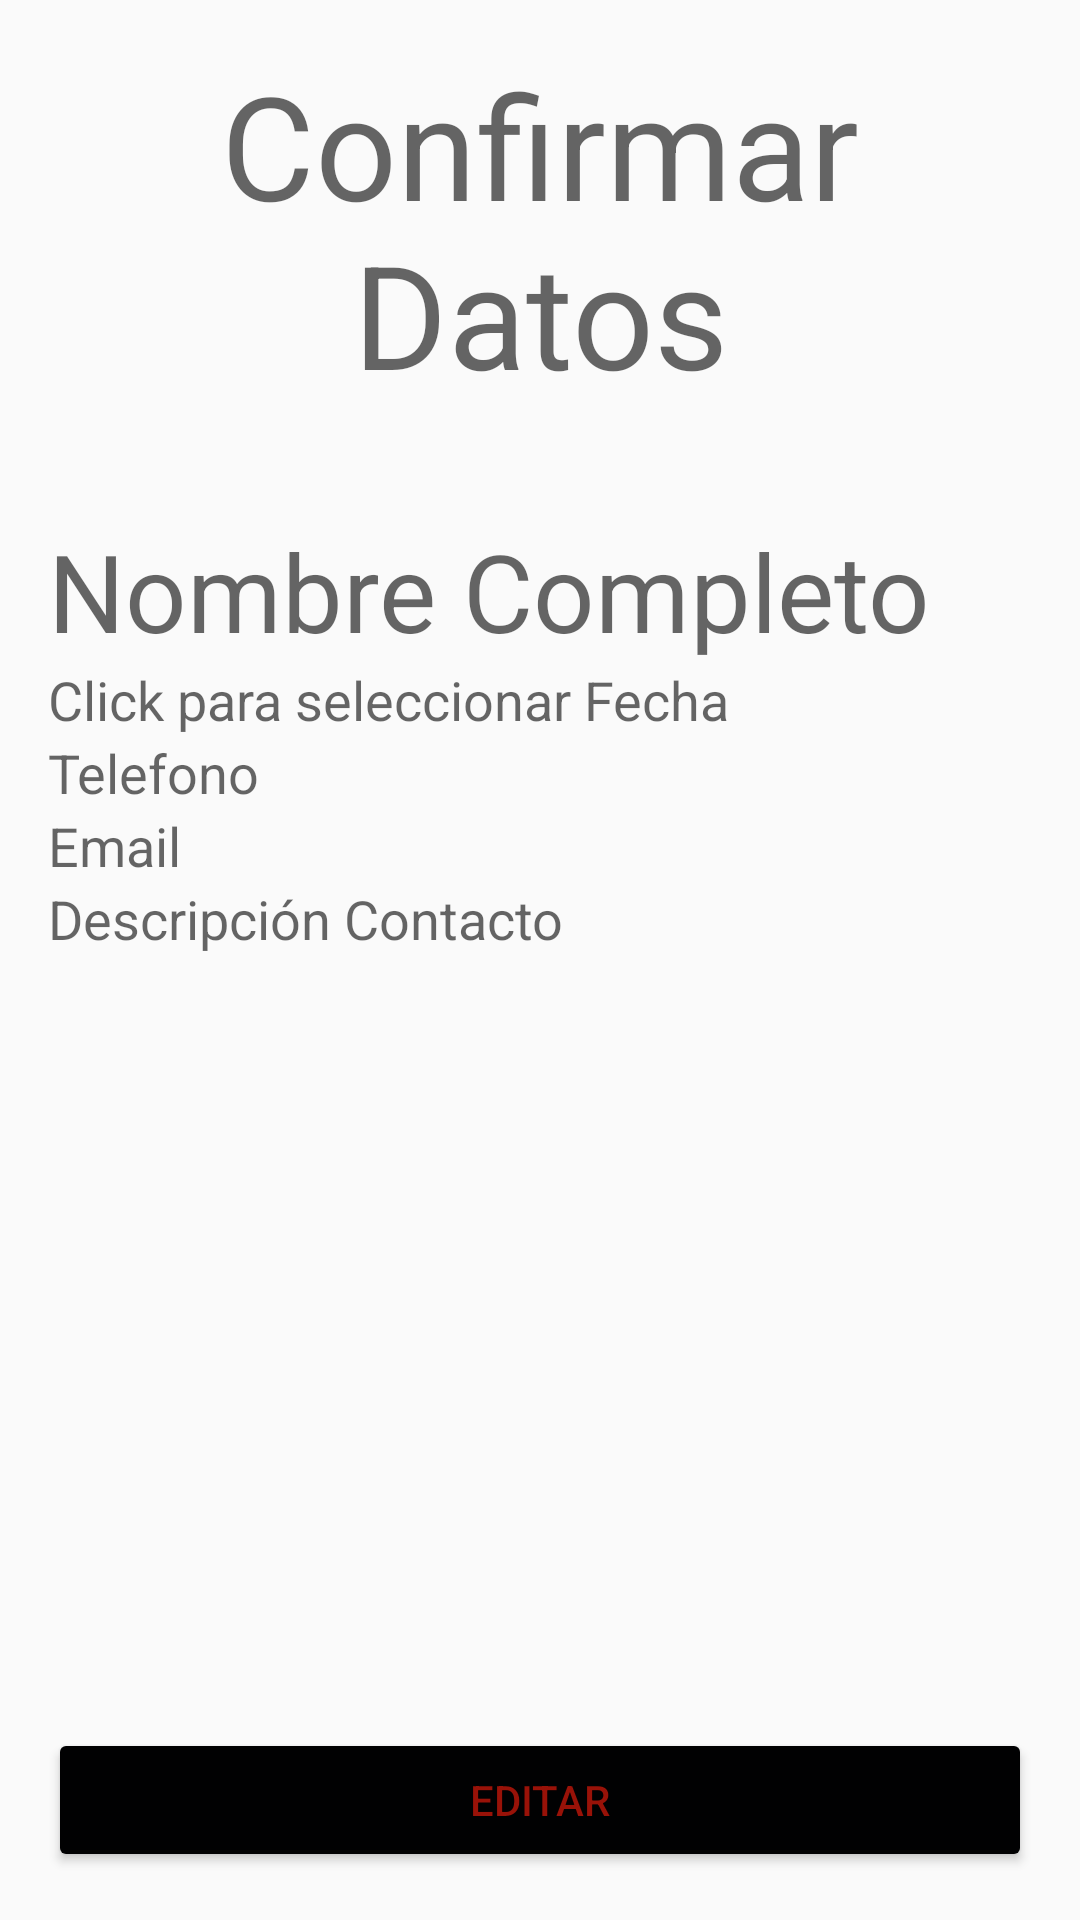

The Android layout XML behind this screen, and the referenced resources:
<!-- AndroidManifest.xml: application theme AppTheme -->
<!-- res/layout/activity_details.xml -->
<?xml version="1.0" encoding="utf-8"?>
<RelativeLayout xmlns:android="http://schemas.android.com/apk/res/android"
    xmlns:tools="http://schemas.android.com/tools"
    android:layout_width="match_parent"
    android:layout_height="match_parent"
    android:paddingBottom="@dimen/activity_vertical_margin"
    android:paddingLeft="@dimen/activity_horizontal_margin"
    android:paddingRight="@dimen/activity_horizontal_margin"
    android:paddingTop="@dimen/activity_vertical_margin"
    tools:context="com.coursera.unam.appmd.DetailsActivity">

    <LinearLayout
        android:orientation="vertical"
        android:layout_width="match_parent"
        android:layout_height="match_parent"
        android:layout_alignParentTop="true"
        android:layout_alignParentRight="true"
        android:layout_alignParentEnd="true">



        <TextView
            android:layout_width="match_parent"
            android:layout_height="wrap_content"
            android:textAppearance="?android:attr/textAppearanceMedium"
            android:textSize="@dimen/confirmSize"
            android:paddingBottom="@dimen/fullNameSize"
            android:gravity="center"
            android:text="@string/confirm"
            android:id="@+id/tvConfirm" />

        <TextView
            android:layout_width="match_parent"
            android:layout_height="wrap_content"
            android:textAppearance="?android:attr/textAppearanceMedium"
            android:textSize="@dimen/fullNameSize"
            android:text="@string/fullNamePlaceholder"
            android:id="@+id/tvFullName" />

        <TextView
            android:layout_width="match_parent"
            android:layout_height="wrap_content"
            android:textAppearance="?android:attr/textAppearanceMedium"
            android:text="@string/clickForDate"
            android:id="@+id/tvDate" />

        <TextView
            android:layout_width="match_parent"
            android:layout_height="wrap_content"
            android:textAppearance="?android:attr/textAppearanceMedium"
            android:text="@string/mainTelephone"
            android:id="@+id/tvTelephone" />

        <TextView
            android:layout_width="match_parent"
            android:layout_height="wrap_content"
            android:textAppearance="?android:attr/textAppearanceMedium"
            android:text="@string/email"
            android:id="@+id/tvEmail" />



        <TextView
            android:layout_width="match_parent"
            android:layout_height="wrap_content"
            android:textAppearance="?android:attr/textAppearanceMedium"
            android:text="@string/contactDescription"
            android:id="@+id/tvDescription" />


    </LinearLayout>
    <RelativeLayout
        android:layout_width="wrap_content"
        android:layout_height="wrap_content"
        android:layout_alignParentBottom="true"
        >
        <Button
            android:id="@+id/nextButtonATwo"
            android:layout_width="match_parent"
            android:layout_height="wrap_content"
            android:width="1dp"
            android:layout_alignBottom="@id/nextButtonATwo"
            android:theme="@style/Buttons"
            android:text="@string/editButton" />

    </RelativeLayout>
</RelativeLayout>
<!-- resources referenced by this layout -->
<resources>
  <dimen name="activity_horizontal_margin">16dp</dimen>
  <dimen name="activity_vertical_margin">16dp</dimen>
  <dimen name="confirmSize">48dp</dimen>
  <dimen name="fullNameSize">36dp</dimen>
  <string name="clickForDate">Click para seleccionar Fecha</string>
  <string name="confirm">Confirmar Datos</string>
  <string name="contactDescription">Descripción Contacto</string>
  <string name="editButton">Editar</string>
  <string name="email">Email</string>
  <string name="fullNamePlaceholder">Nombre Completo</string>
  <string name="mainTelephone">Telefono</string>
  <style name="Buttons" parent="Theme.AppCompat.Light">
          <item name="colorButtonNormal">@color/colorPrimary</item>
          <item name="colorControlHighlight">@color/colorGrey</item>
          <item name="android:textColor">@color/colorPrimaryDark</item>
      </style>
  <style name="AppTheme" parent="Theme.AppCompat.Light.DarkActionBar">
          
          <item name="colorPrimary">@color/colorPrimary</item>
          <item name="colorPrimaryDark">@color/colorPrimaryDark</item>
          <item name="colorAccent">@color/colorAccent</item>
      </style>
  <color name="colorPrimary">#010102</color>
  <color name="colorGrey">#d4cccc</color>
  <color name="colorPrimaryDark">#991208</color>
  <color name="colorAccent">#b4535b</color>
</resources>
